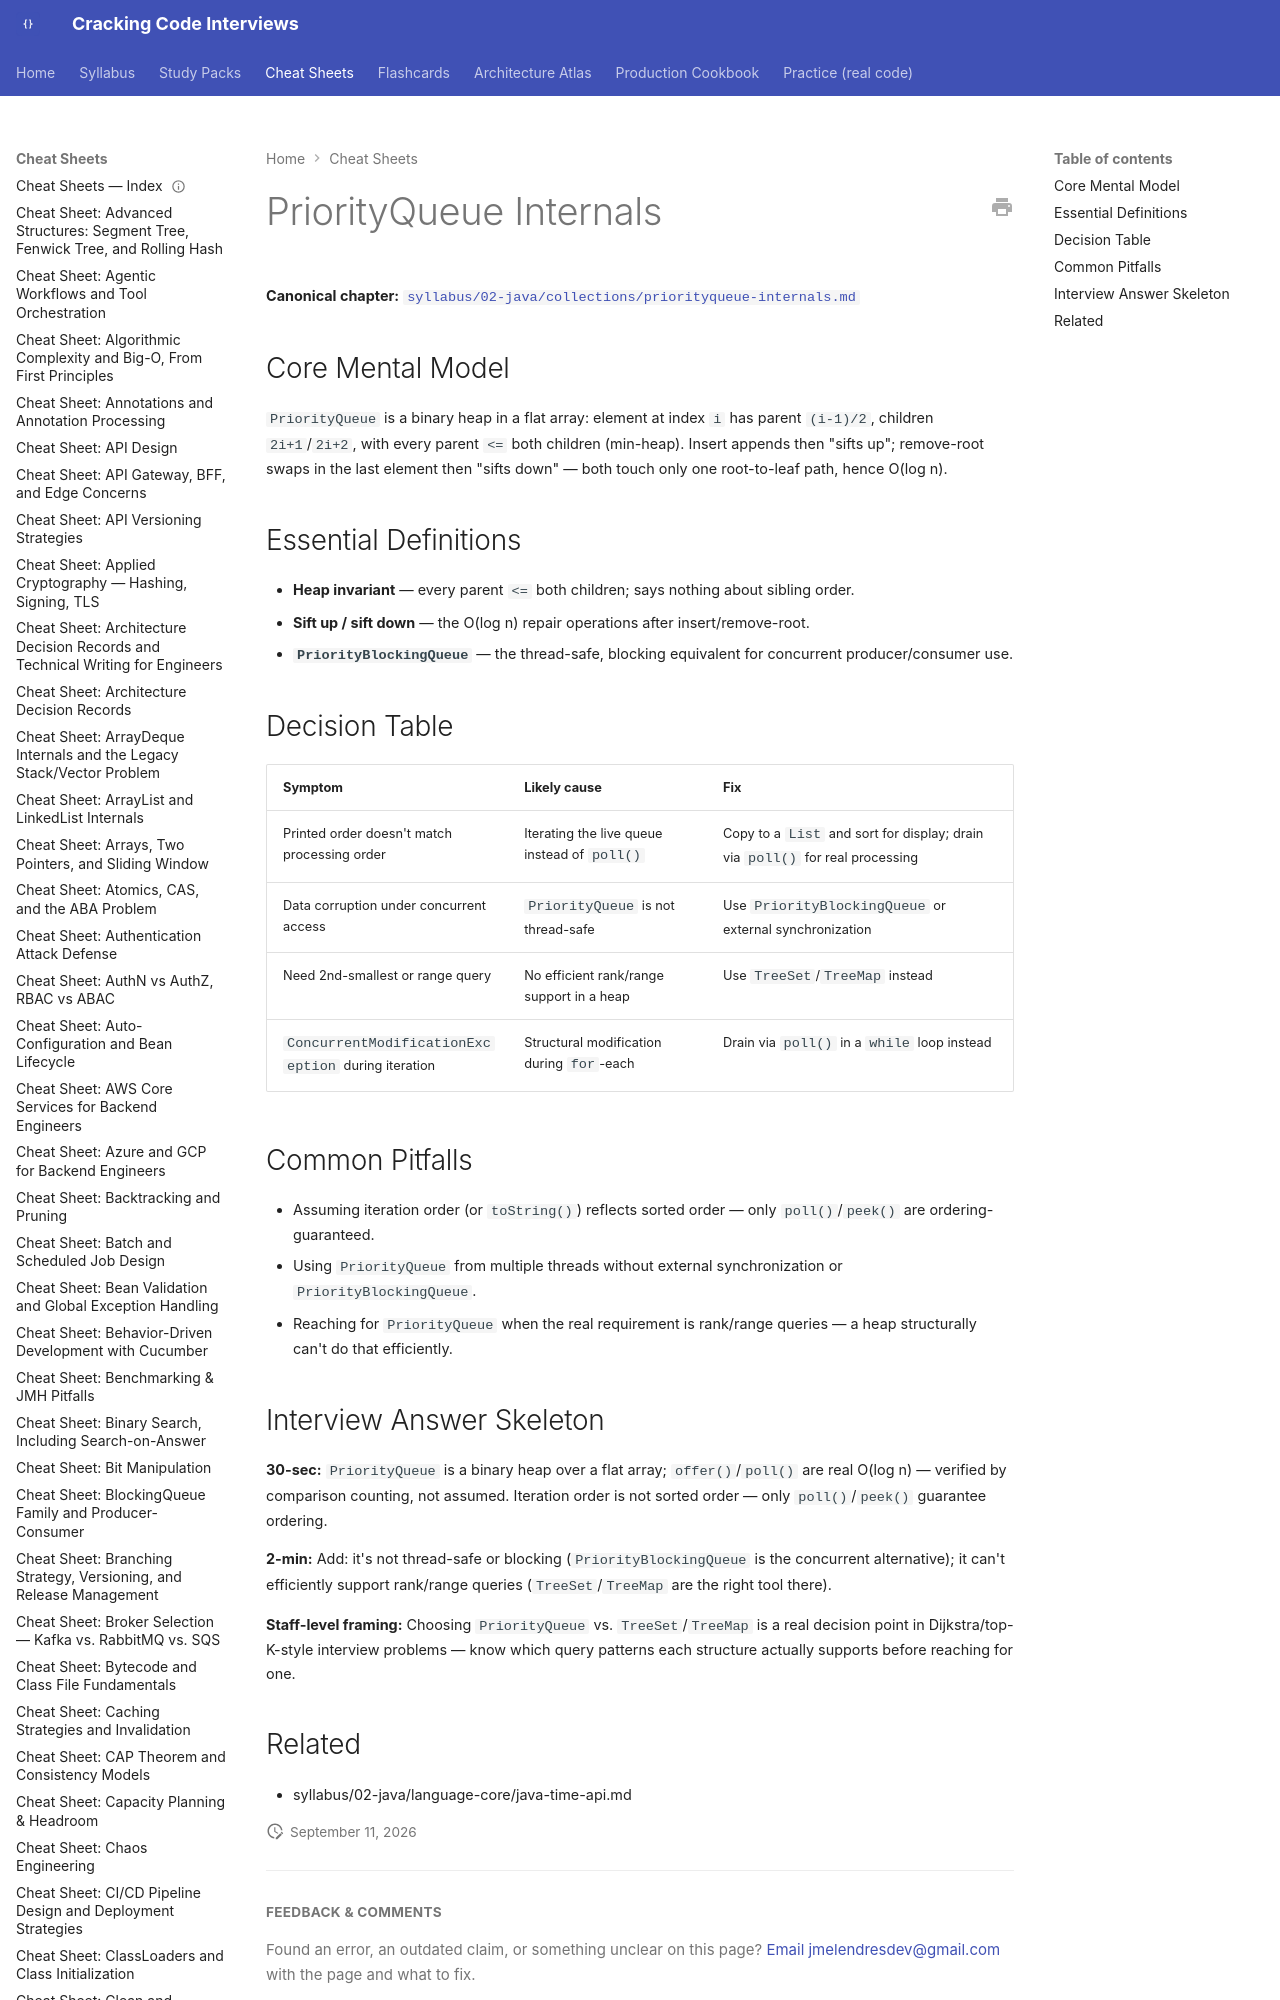

repository: JuanMelendres/cracking-code-interviews · page: cheat-sheets/priorityqueue-internals/index.html · generator: mkdocs

---
title: "Cheat Sheet: PriorityQueue Internals"
slug: priorityqueue-internals
document_type: cheat-sheet
domain: 02-java/collections
topic_id: T-210
canonical: ../syllabus/02-java/collections/priorityqueue-internals.md
last_updated: 2026-09-11
---
